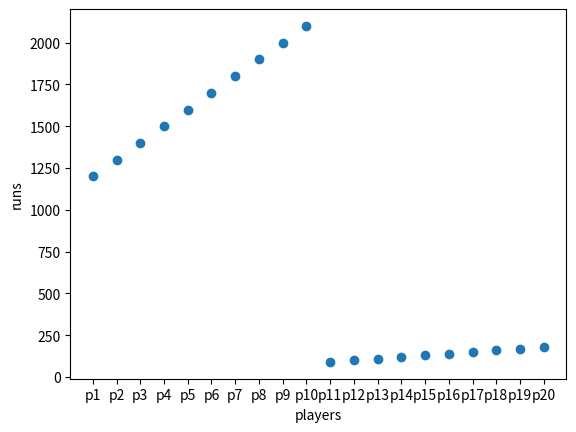
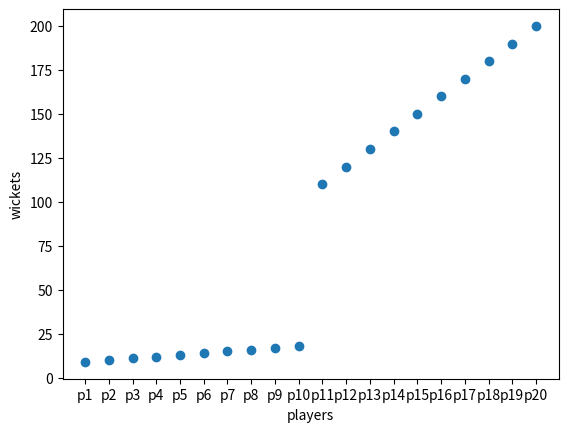
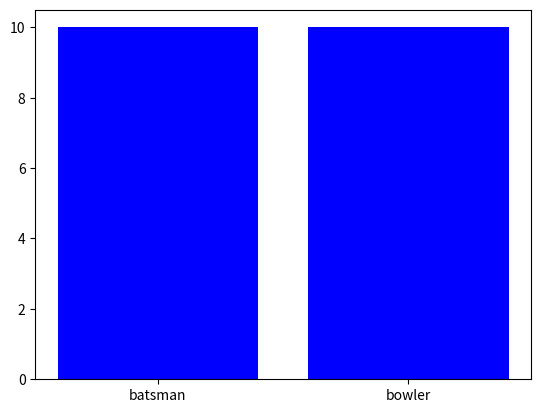

Python code for these plots, in order:
#!/usr/bin/env python
# coding: utf-8

# In[1]:


import numpy as np
import pandas as pd


# In[2]:


dict1={"player":['p1','p2','p3','p4','p5','p6','p7','p8','p9','p10','p11','p12','p13','p14','p15','p16','p17','p18','p19','p20'],
       "runs":[1200,1300,1400,1500,1600,1700,1800,1900,2000,2100,90,100,110,120,130,140,150,160,170,180],
       "wickets":[9,10,11,12,13,14,15,16,17,18,110,120,130,140,150,160,170,180,190,200],
      "type_of_player":["BATSMEN","BATSMEN","BATSMEN","BATSMEN","BATSMEN","BATSMEN","BATSMEN","BATSMEN","BATSMEN","BATSMEN",
                        "BOWLER","BOWLER","BOWLER","BOWLER","BOWLER","BOWLER","BOWLER","BOWLER","BOWLER","BOWLER"]}


# In[3]:


d2=pd.DataFrame(dict1)


# In[4]:


d2


# In[5]:


tfile = open('data.txt', 'a')


# In[6]:


tfile.write(d2.to_string())


# In[7]:


tfile.close()


# In[11]:


import matplotlib.pyplot as plt


# In[22]:


x=d2["player"]
y=d2["runs"]
plt.scatter(x,y)
plt.xlabel("players")
plt.ylabel("runs")
plt.show()


# In[23]:


x=d2["player"]
y=d2["wickets"]
plt.scatter(x,y)
plt.xlabel("players")
plt.ylabel("wickets")
plt.show()


# In[31]:


x=np.array(['batsman','bowler'])
y=d2['type_of_player'].value_counts()
plt.bar(x,y,color="blue")


# In[ ]:
